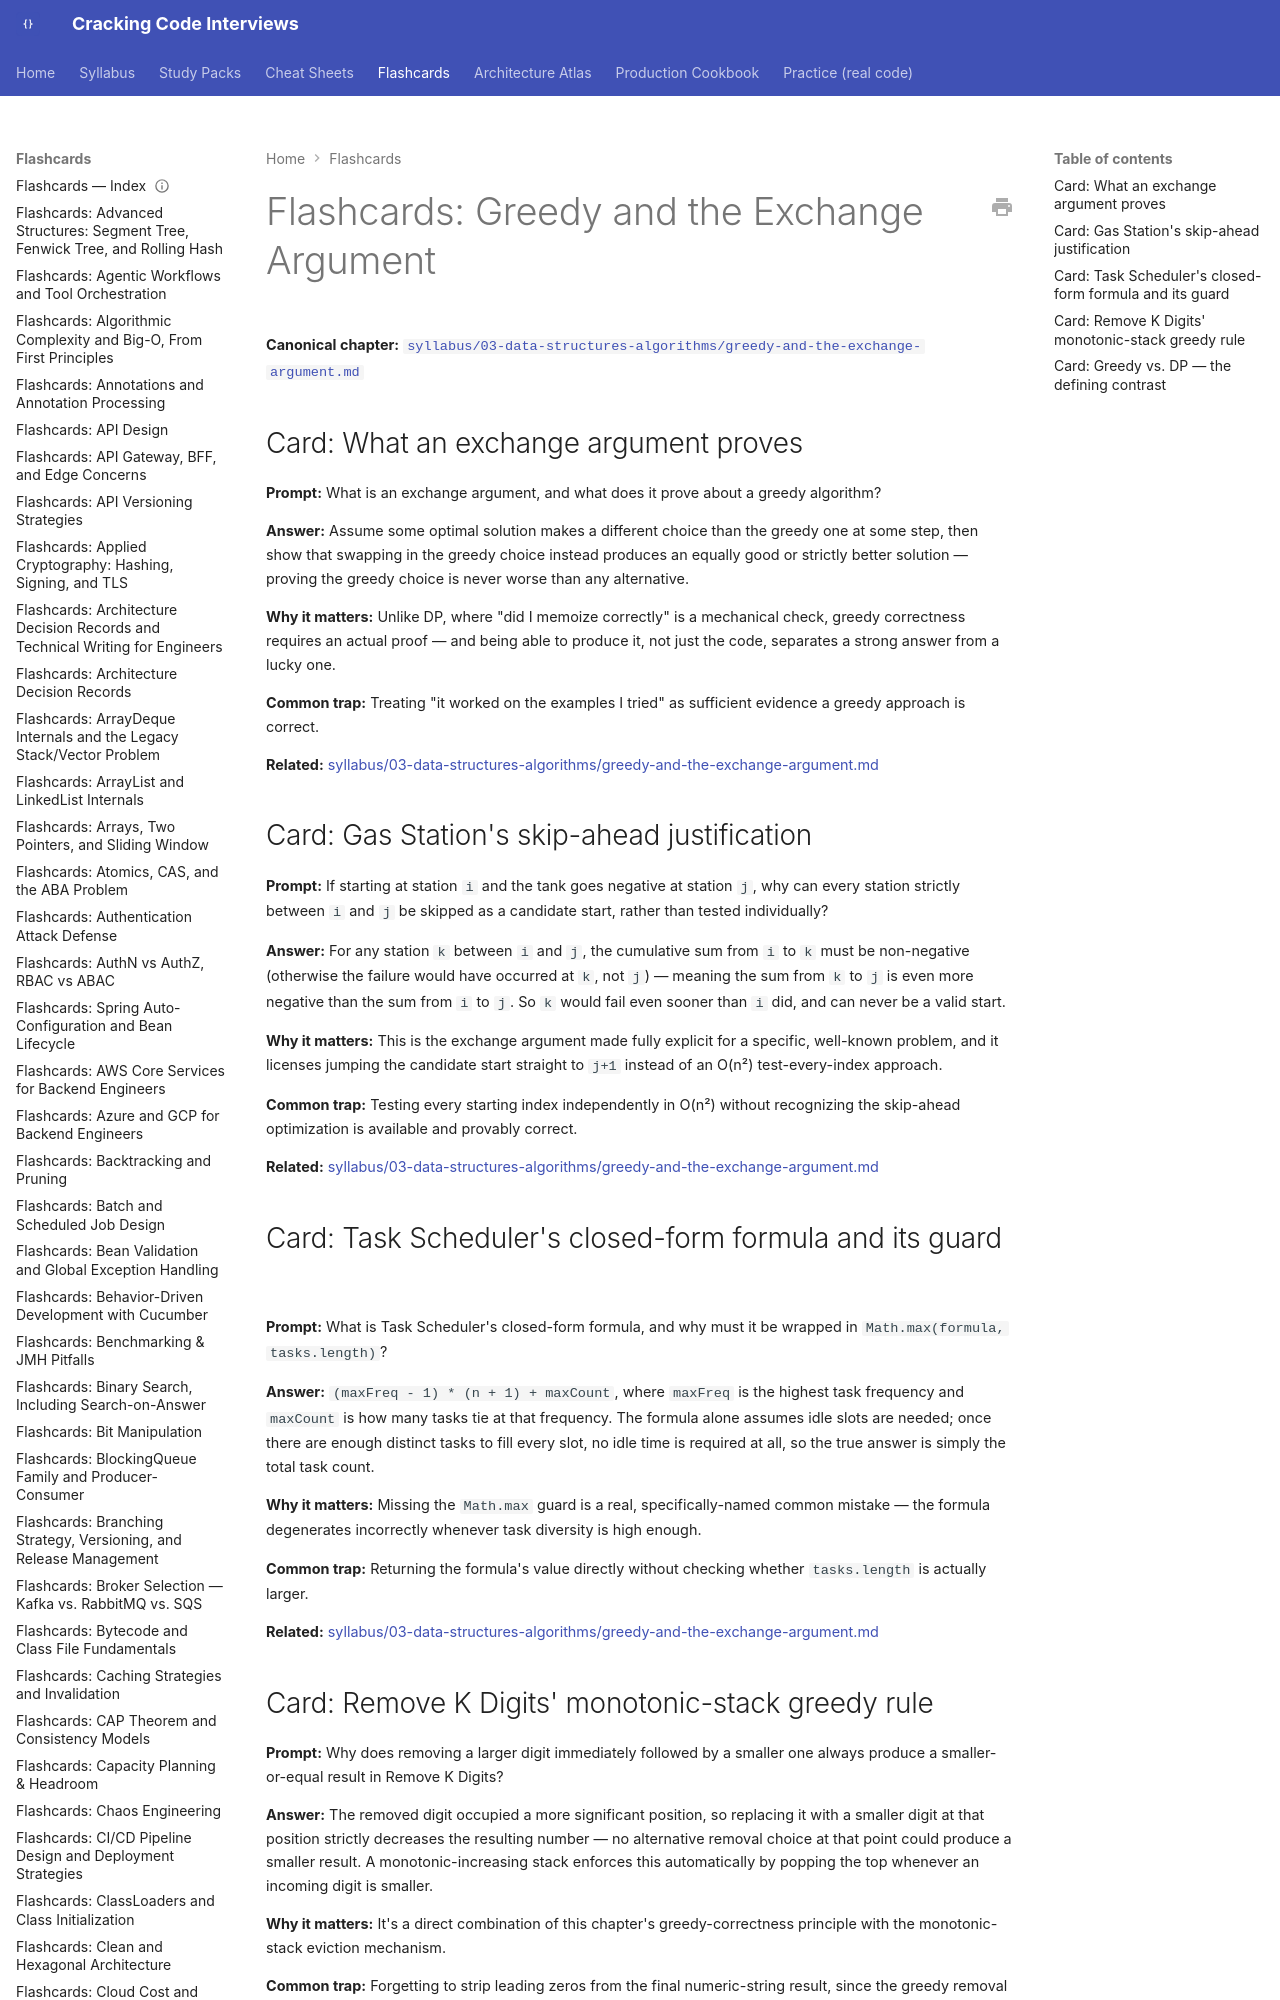

repository: JuanMelendres/cracking-code-interviews · page: flashcards/greedy-and-the-exchange-argument/index.html · generator: mkdocs

---
title: "Flashcards: Greedy and the Exchange Argument"
slug: greedy-and-the-exchange-argument
document_type: flashcard-deck
domain: 03-data-structures-algorithms
topic_id: T-2112
canonical: ../syllabus/03-data-structures-algorithms/greedy-and-the-exchange-argument.md
last_updated: 2026-09-07
---

# Flashcards: Greedy and the Exchange Argument

**Canonical chapter:** [`syllabus/03-data-structures-algorithms/greedy-and-the-exchange-argument.md`](../syllabus/03-data-structures-algorithms/greedy-and-the-exchange-argument.md)
